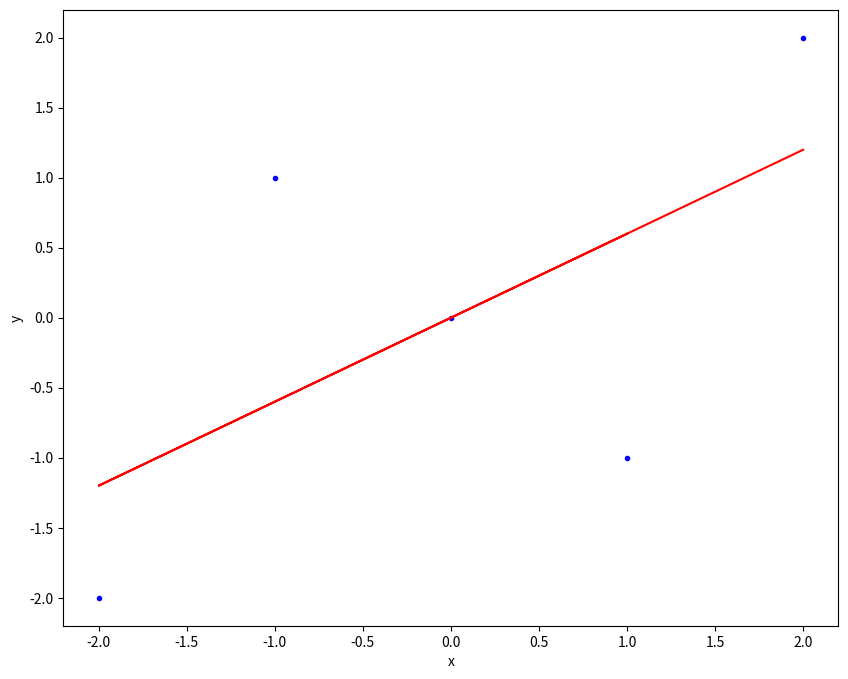

Write Python code to recreate this figure.
import numpy as np
from scipy import optimize
import matplotlib.pyplot as plt

# generate x and y
# x = np.linspace(0, 1, 101)
# y = 1 + x + x * np.random.random(len(x))
x = np.array([2, 0, -2, -1, 1])
y = np.array([2, 0, -2, 1, -1])

# assemble matrix A
A = np.vstack([x, np.ones(len(x))]).T

# turn y into a column vector
y = y[:, np.newaxis]

# Direct least square regression
alpha = np.dot((np.dot(np.linalg.inv(np.dot(A.T, A)), A.T)), y)
print(alpha)

# plot the results
plt.figure(figsize = (10,8))
plt.plot(x, y, 'b.')
plt.plot(x, alpha[0]*x + alpha[1], 'r')
plt.xlabel('x')
plt.ylabel('y')
plt.show()

